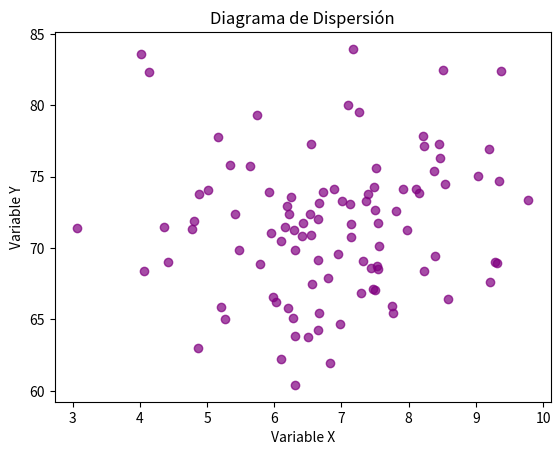

Reproduce this figure in Python.
# Formulación de Hipótesis y Diseño de un Experimento
#
# Objetivo: Aprender a formular una hipótesis sobre un problema de interés y diseñar un experimento para probarla.
# Cada sección incluye explicación y ejemplo.

# 1. Identificar un Problema de Interés
# Ejemplo: ¿Dormir más horas mejora el rendimiento académico de los estudiantes universitarios?
problema = "¿Dormir más horas mejora el rendimiento académico de los estudiantes universitarios?"
print(f"Problema de interés: {problema}")

# 2. Formular una Hipótesis
# Hipótesis nula (H0): No hay diferencia en el rendimiento académico entre estudiantes que duermen más y los que duermen menos.
# Hipótesis alternativa (H1): Los estudiantes que duermen más horas tienen mejor rendimiento académico.
print("Hipótesis nula (H0): No hay diferencia en el rendimiento académico entre estudiantes que duermen más y los que duermen menos.")
print("Hipótesis alternativa (H1): Los estudiantes que duermen más horas tienen mejor rendimiento académico.")

# 3. Definir las Variables
# Variable independiente: Horas de sueño por noche
# Variable dependiente: Calificación promedio
print("Variable independiente: Horas de sueño por noche")
print("Variable dependiente: Calificación promedio")

# 4. Diseñar el Experimento
# - Seleccionar una muestra de estudiantes universitarios.
# - Medir cuántas horas duermen por noche durante un mes.
# - Registrar sus calificaciones promedio al final del periodo.
# - Dividir a los estudiantes en dos grupos: los que duermen >= 7 horas y los que duermen < 7 horas.
print("Diseño del experimento: Se selecciona una muestra de estudiantes, se mide su sueño y calificaciones, y se comparan los grupos de sueño alto y bajo.")

# 5. Realizar el Análisis de Datos (Simulación)
import numpy as np
import pandas as pd
import matplotlib.pyplot as plt
np.random.seed(42)
n = 100
horas_sueno = np.random.normal(7, 1.5, n)
calificacion = 70 + 3 * (horas_sueno >= 7) + np.random.normal(0, 5, n)
df = pd.DataFrame({'Horas_Sueno': horas_sueno, 'Calificacion': calificacion})

# Comparar promedios de ambos grupos
grupo_alto = df[df['Horas_Sueno'] >= 7]['Calificacion']
grupo_bajo = df[df['Horas_Sueno'] < 7]['Calificacion']
print(f"Promedio calificación (>=7h): {grupo_alto.mean():.2f}")
print(f"Promedio calificación (<7h): {grupo_bajo.mean():.2f}")

# Prueba estadística: t-test para diferencia de medias
from scipy.stats import ttest_ind
stat, p = ttest_ind(grupo_alto, grupo_bajo, equal_var=False)
print(f"t-statistic: {stat:.2f}, p-value: {p:.4f}")

# 6. Interpretar los Resultados
if p < 0.05:
    print("Resultado: Se rechaza la hipótesis nula. Hay evidencia de que dormir más horas mejora el rendimiento académico.")
else:
    print("Resultado: No se rechaza la hipótesis nula. No hay evidencia suficiente de diferencia.")

# 7. Concluir y Comunicar los Hallazgos
print("Conclusión: El análisis sugiere que los estudiantes que duermen más de 7 horas tienden a tener mejores calificaciones, aunque siempre se debe considerar el tamaño de la muestra y otros factores externos.")

plt.figure()
plt.scatter(df['Horas_Sueno'], df['Calificacion'], color='purple', alpha=0.7)
plt.title('Diagrama de Dispersión')
plt.xlabel('Variable X')
plt.ylabel('Variable Y')
plt.show()
